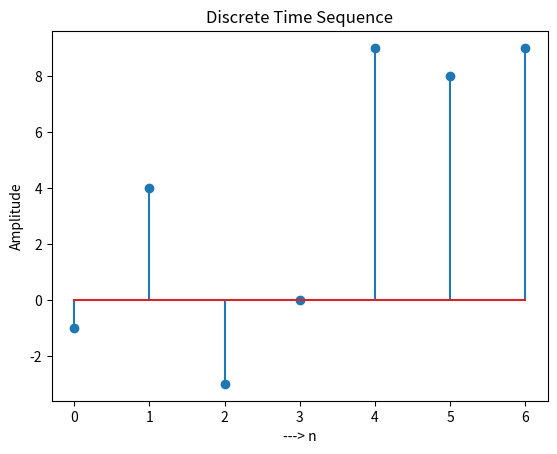

The matplotlib source for this figure:
# To plot discrete time sequence

# import libraries
import matplotlib.pyplot as plt

# define independent and dependentvariable as index (list)
n = [0, 1, 2, 3, 4, 5, 6]
xn = [-1, 4, -3, 0, 9, 8, 9]

# plot discrete time sequence

plt.stem(n,xn)
plt.title('Discrete Time Sequence')
plt.xlabel('---> n')
plt.ylabel('Amplitude')
plt.show()
